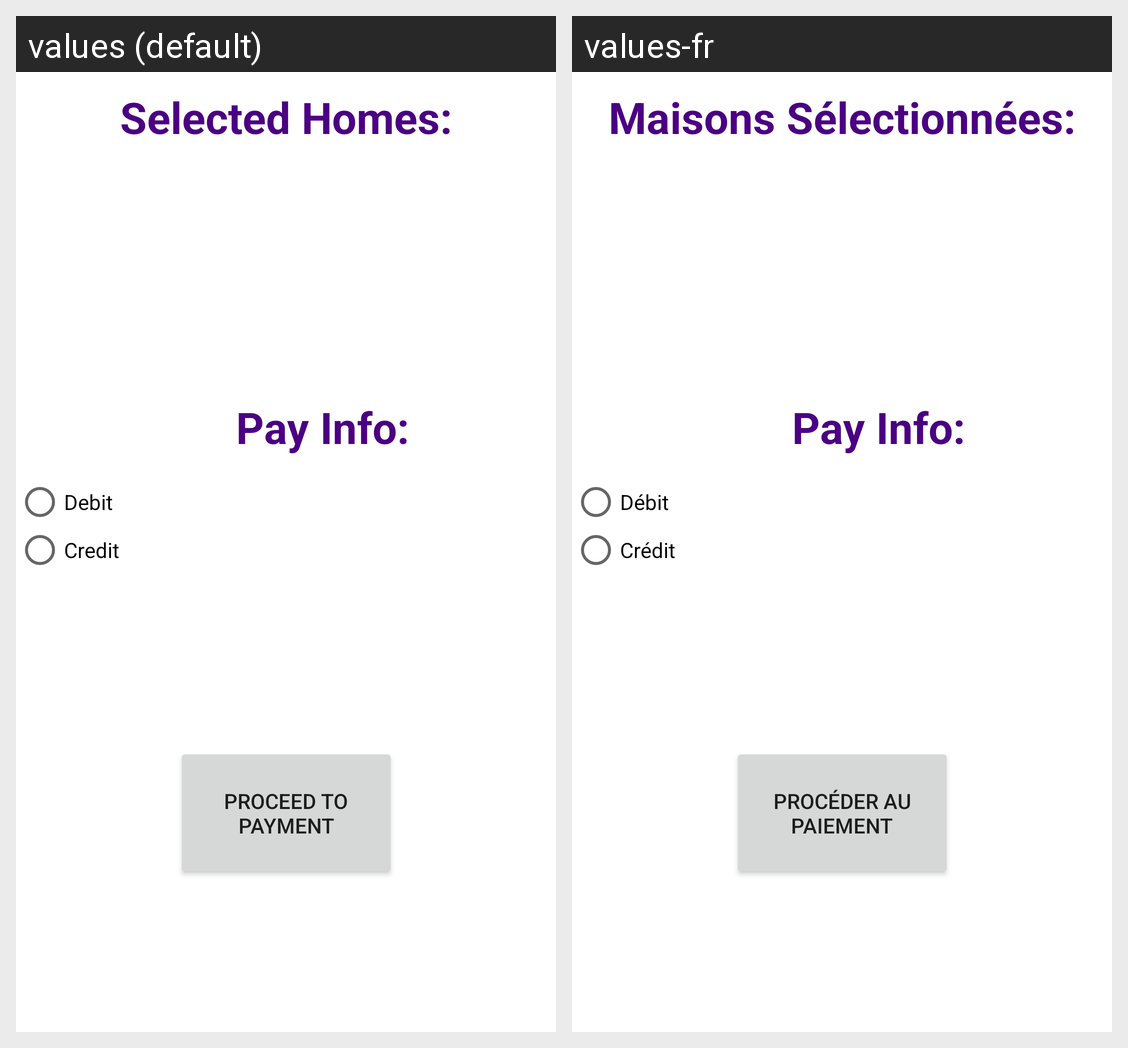

The Android screen above is rendered under two locales of the same app. Produce the string resources it draws, with the default and per-locale values.
Android screen res/layout/activity_rodrigues_checkout.xml rendered under 2 locales, left to right: values (default), values-fr. Device: Nexus 5 (rendered at 1080×1920; each locale shown at half size, 540×960, under a caption strip naming it); theme AppTheme.
Strings drawn on this screen, with the default value and each locale's value (text and hints the layout hard-codes, and strings that could not be matched under every locale, appear in the picture but are not listed):

debit
  values: Debit
  values-fr: Débit

credit
  values: Credit
  values-fr: Crédit

selected_homes_title
  values: Selected Homes:
  values-fr: Maisons Sélectionnées:

proceed_to_payment
  values: Proceed to Payment
  values-fr: Procéder au paiement
